Dataset: dataset (GitHub, ivanarturo96/SRB_CNN_detection). Classes: NO SRB, SRB.

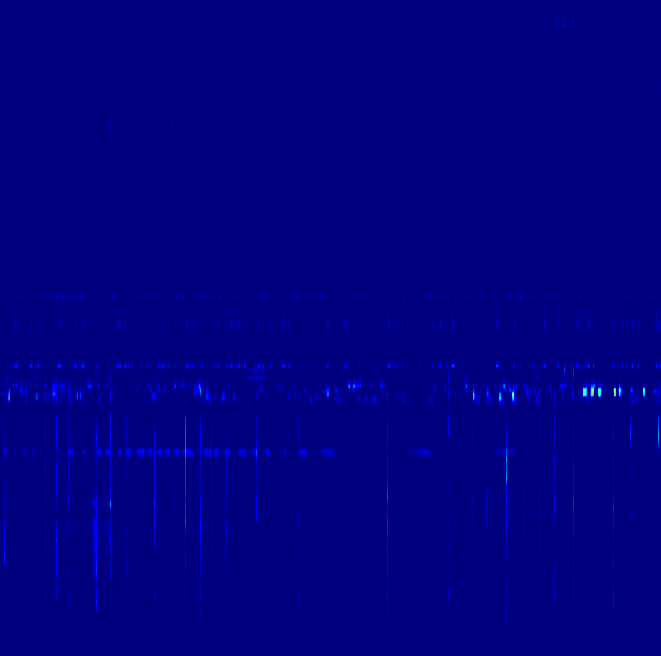
Label: SRB

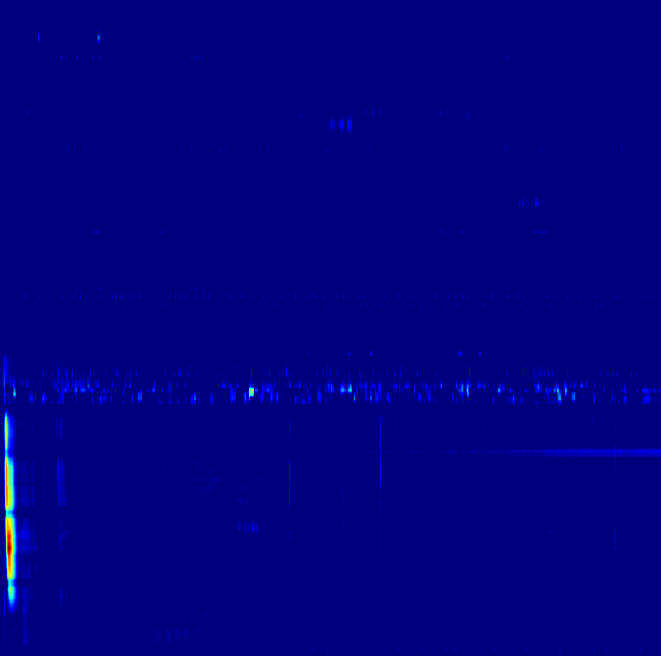
Label: SRB

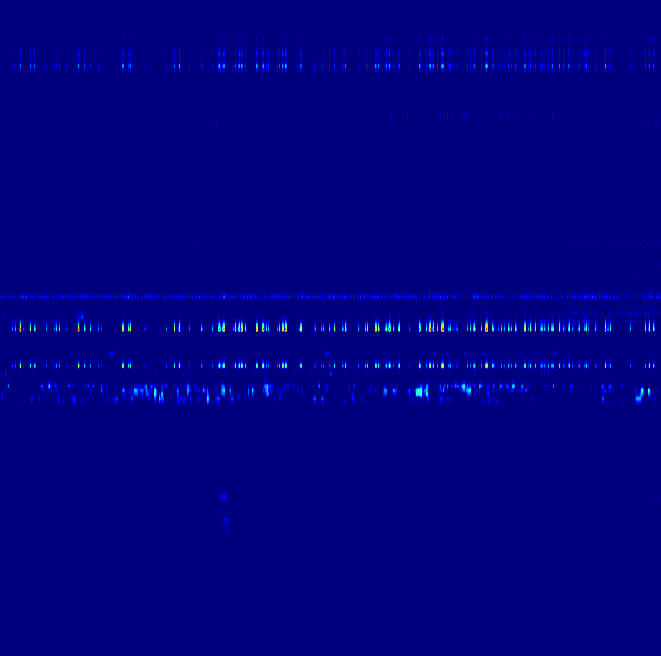
Label: NO SRB

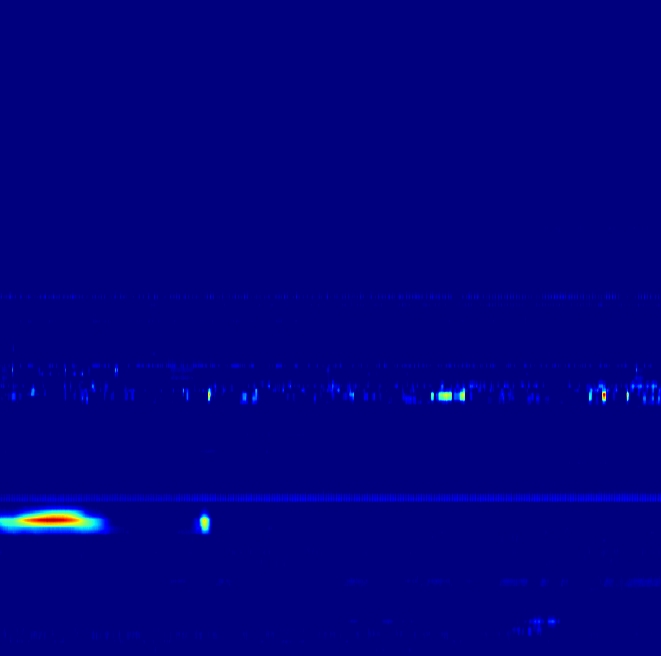
Label: NO SRB

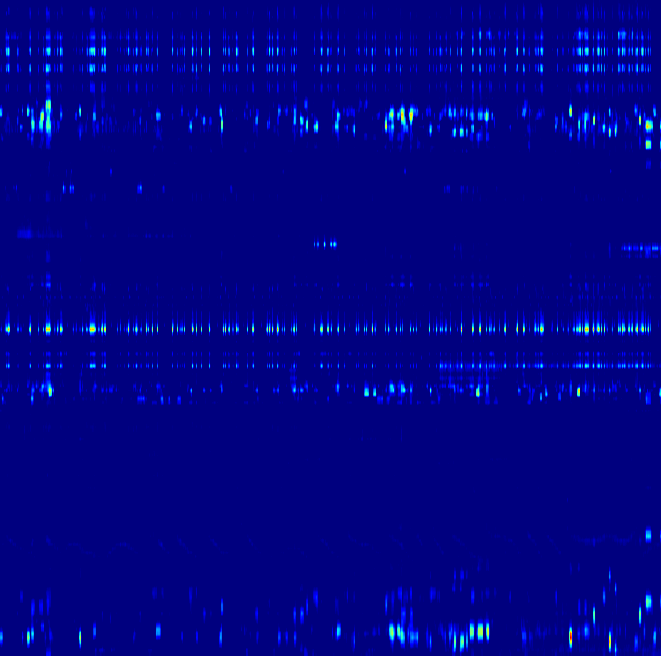
Label: NO SRB

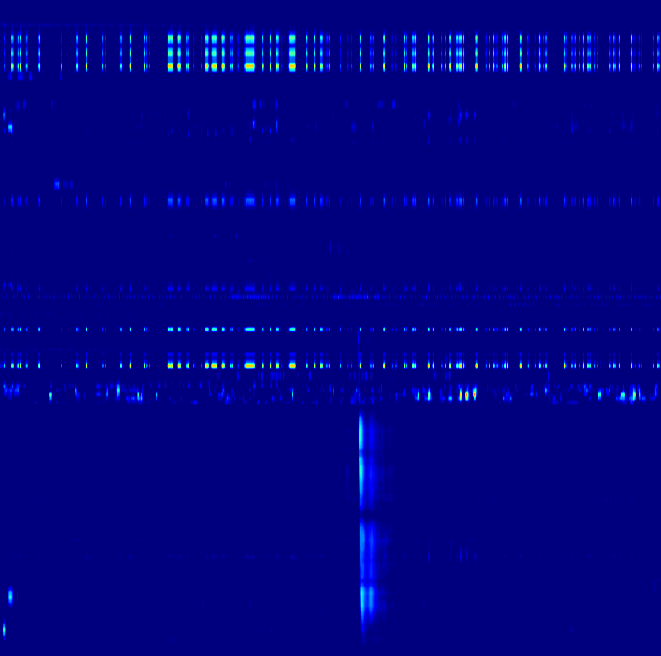
Label: SRB
